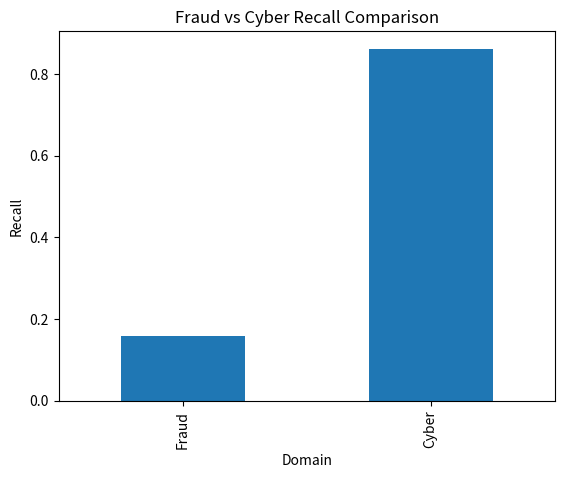

Recreate this plot in Python.
import pandas as pd
import matplotlib.pyplot as plt

comparison = pd.DataFrame({
    "Domain": ["Fraud", "Cyber"],
    "Best Model": ["Isolation Forest", "Isolation Forest"],
    "Recall": [0.16, 0.8619]
})

comparison

comparison.set_index("Domain")["Recall"].plot(kind="bar")

plt.title("Fraud vs Cyber Recall Comparison")
plt.ylabel("Recall")
plt.savefig("domain_recall_comparison.png")
plt.show()
